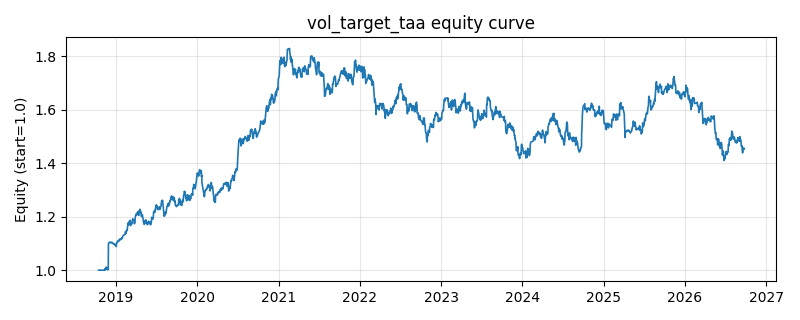

The table this chart was drawn from, first rows:
date, equity
2018-10-16, 1.0
2018-10-17, 1.0
2018-10-18, 1.0
2018-10-19, 1.0
2018-10-22, 1.0
2018-10-23, 1.0
2018-10-24, 1.0
2018-10-25, 1.0
2018-10-26, 1.0
2018-10-29, 1.0
2018-10-30, 1.0
2018-10-31, 1.0
2018-11-01, 1.0
2018-11-02, 1.0
2018-11-05, 1.0
2018-11-06, 1.0
2018-11-07, 1.0
2018-11-08, 1.0
2018-11-09, 1.0
2018-11-12, 0.9999
2018-11-13, 1.005
2018-11-14, 1.001
2018-11-15, 1.005
2018-11-16, 1.006
2018-11-19, 1.012
2018-11-20, 1.005
2018-11-21, 1.008
2018-11-22, 1.007
2018-11-23, 1.002
2018-11-26, 1.002
2018-11-27, 1.002
2018-11-28, 1.003
2018-11-29, 1.099
2018-11-30, 1.102
2018-12-03, 1.104
2018-12-04, 1.104
2018-12-05, 1.105
2018-12-06, 1.103
2018-12-07, 1.103
2018-12-10, 1.102
2018-12-11, 1.103
2018-12-12, 1.103
2018-12-13, 1.105
2018-12-14, 1.103
2018-12-17, 1.103
2018-12-18, 1.102
2018-12-19, 1.1
2018-12-20, 1.099
2018-12-21, 1.098
2018-12-24, 1.099
2018-12-25, 1.098
2018-12-26, 1.096
2018-12-27, 1.095
2018-12-28, 1.095
2019-01-02, 1.092
2019-01-03, 1.088
2019-01-04, 1.102
2019-01-07, 1.103
2019-01-08, 1.103
2019-01-09, 1.108
... 1,870 more rows
